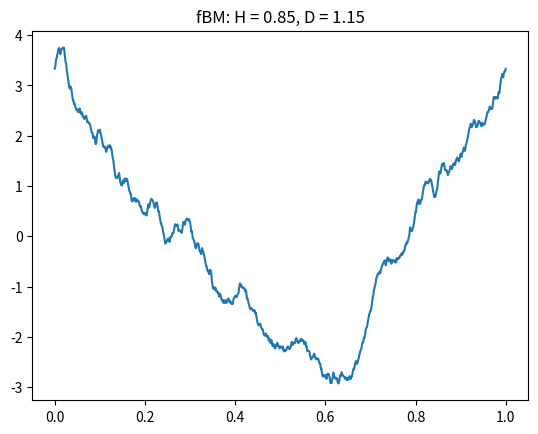

This chart was generated by the following Python code:
#!/usr/bin/env python3

# Fourier synthesis approach
# Currently WRONG??? - need to check the book...

import numpy as np
import matplotlib.pyplot as plt
from math import pi

dt = 0.0001
t = np.arange(0., 1., dt)
H = 0.85
D = 2 - H
n = len(t)
N = 500 # number of Fourier components

xt = np.zeros(n)
for k in range(1,N):
    sd = k**(-1.5*H)
    xt = xt + np.random.normal(0.0, sd, 1)*np.sin(2*k*pi*t)
    xt = xt + np.random.normal(0.0, sd, 1)*np.cos(2*k*pi*t)

plt.plot(t, xt)
plt.title(f'fBM: H = {H}, D = {D}')
plt.show()

